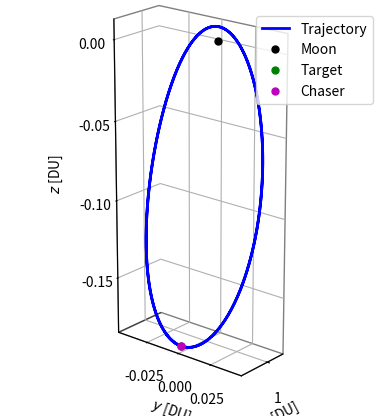
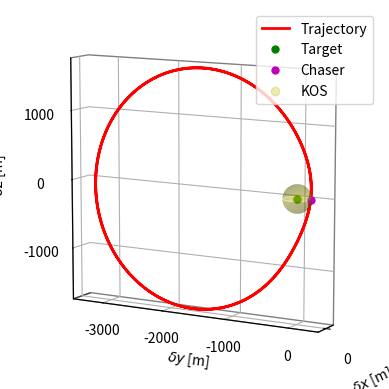
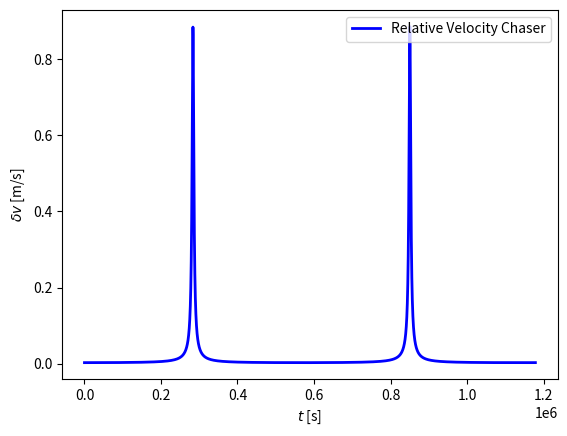
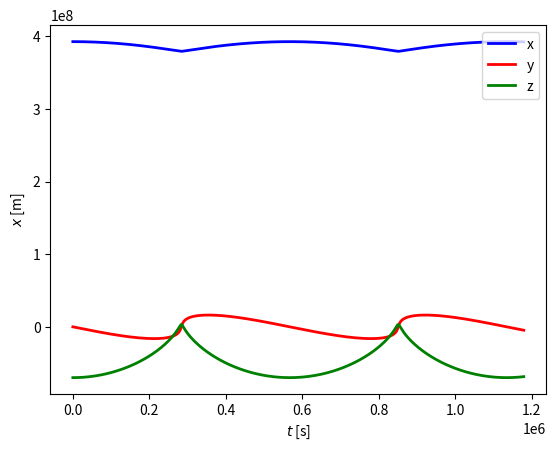
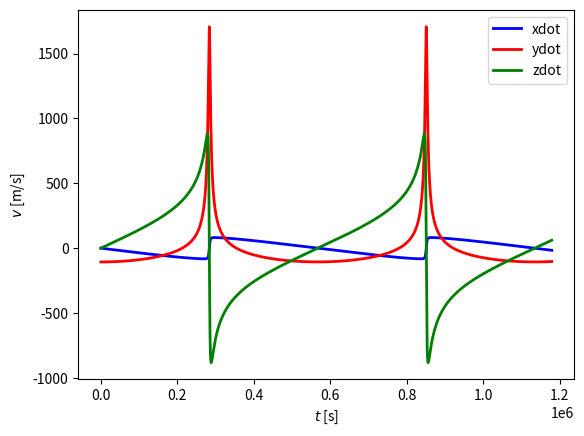
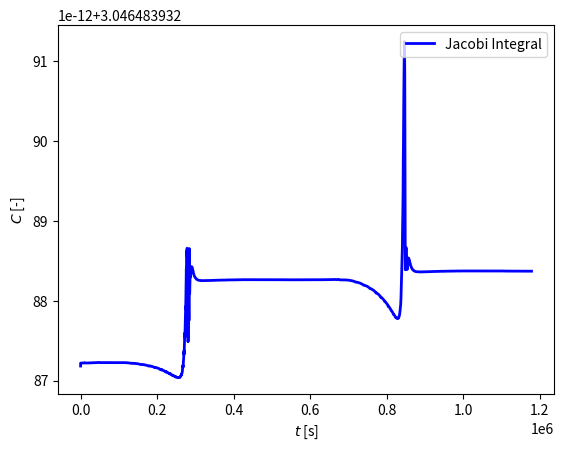
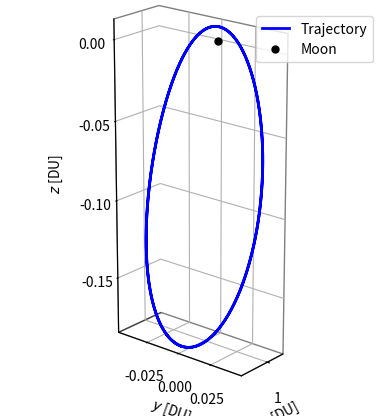

These figures' Python source, in order:
import numpy as np
from scipy.integrate import solve_ivp
import matplotlib.pyplot as plt
import matplotlib as mpl
import matplotlib.ticker as mtick

# from numba import jit
# @jit(nopython=False, forceobj=True)


# Functions needed
def rel_crtbp(t, x, mu=0.012150583925359):
    """
    Circular Restricted Three-Body Problem Dynamicsnopython=True

    :param t: Time, scalar
    :param x: State, vector 6x1
    :param mu: Gravitational constant, scalar
    :return: State Derivative, vector 6x1
    """

    # Initialize ODE
    dxdt = np.zeros((12,))
    # Initialize Target State
    xt = x[0]
    yt = x[1]
    zt = x[2]
    xtdot = x[3]
    ytdot = x[4]
    ztdot = x[5]
    # Initialize Relative State
    xr = x[6]
    yr = x[7]
    zr = x[8]
    xrdot = x[9]
    yrdot = x[10]
    zrdot = x[11]

    # Relative CRTBP Dynamics
    r1t = [xt + mu, yt, zt]
    r2t = [xt + mu - 1, yt, zt]
    r1t_norm = (
        np.sqrt((xt + mu) ** 2 + yt**2 + zt**2) + t * 0
    )  # JUST TO REMOVE ERROR IN T
    r2t_norm = np.sqrt((xt + mu - 1) ** 2 + yt**2 + zt**2)
    rho = [xr, yr, zr]

    dxdt[0:3] = [xtdot, ytdot, ztdot]
    dxdt[3:6] = [
        2 * ytdot
        + xt
        - (1 - mu) * (xt + mu) / r1t_norm**3
        - mu * (xt + mu - 1) / r2t_norm**3,
        -2 * xtdot + yt - (1 - mu) * yt / r1t_norm**3 - mu * yt / r2t_norm**3,
        -(1 - mu) * zt / r1t_norm**3 - mu * zt / r2t_norm**3,
    ]

    dxdt[6:9] = [xrdot, yrdot, zrdot]
    dxdt[9:12] = [
        2 * yrdot
        + xr
        + (1 - mu)
        * (
            (xt + mu) / r1t_norm**3
            - (xt + xr + mu) / np.linalg.norm(np.add(r1t, rho)) ** 3
        )
        + mu
        * (
            (xt + mu - 1) / r2t_norm**3
            - (xt + xr + mu - 1) / np.linalg.norm(np.add(r2t, rho)) ** 3
        ),
        -2 * xrdot
        + yr
        + (1 - mu)
        * (yt / r1t_norm**3 - (yt + yr) / np.linalg.norm(np.add(r1t, rho)) ** 3)
        + mu * (yt / r2t_norm**3 - (yt + yr) / np.linalg.norm(np.add(r2t, rho)) ** 3),
        (1 - mu)
        * (zt / r1t_norm**3 - (zt + zr) / np.linalg.norm(np.add(r1t, rho)) ** 3)
        + mu * (zt / r2t_norm**3 - (zt + zr) / np.linalg.norm(np.add(r2t, rho)) ** 3),
    ]
    return dxdt


def rel_crtbp2(t, x, mu=0.012150583925359):
    """
    Circular Restricted Three-Body Problem Dynamics

    :param t: Time, scalar
    :param x: State, vector 6x1
    :param mu: Gravitational constant, scalar
    :return: State Derivative, vector 12x1
    """

    # Initialize ODE
    dxdt = np.zeros((12,))
    # Initialize Target State
    xt = x[0]
    yt = x[1]
    zt = x[2]
    xtdot = x[3]
    ytdot = x[4]
    ztdot = x[5]
    # Initialize Chaser State
    xc = x[6] + xt
    yc = x[7] + yt
    zc = x[8] + zt
    xcdot = x[9] + xtdot
    ycdot = x[10] + ytdot
    zcdot = x[11] + ztdot

    # Crtbp relative dynamics
    r1t_norm = (
        np.sqrt((xt + mu) ** 2 + yt**2 + zt**2) + t * 0
    )  # JUST TO REMOVE ERROR IN T
    r2t_norm = np.sqrt((xt + mu - 1) ** 2 + yt**2 + zt**2)
    r1c_norm = np.sqrt((xc + mu) ** 2 + yc**2 + zc**2)
    r2c_norm = np.sqrt((xc + mu - 1) ** 2 + yc**2 + zc**2)

    # Brfbp additional values and components
    ms = 3.28900541 * 1e5
    ws = -9.25195985 * 1e-1
    rho = 3.88811143 * 1e2
    rho_vec = rho * np.array([np.cos(ws * t), np.sin(ws * t), 0])
    r3t = np.sqrt(
        (xt - rho * np.cos(ws * t)) ** 2 + (yt - rho * np.sin(ws * t)) ** 2 + zt**2
    )
    dxdt4t = (
        -ms * (xt - rho * np.cos(ws * t)) / r3t**3 - ms * np.cos(ws * t) / rho**2
    )
    dxdt5t = (
        -ms * (yt - rho * np.sin(ws * t)) / r3t**3 - ms * np.sin(ws * t) / rho**2
    )
    dxdt6t = -ms * zt / r3t**3
    r3c = np.sqrt(
        (xc - rho * np.cos(ws * t)) ** 2 + (yc - rho * np.sin(ws * t)) ** 2 + zc**2
    )
    dxdt4c = (
        -ms * (xc - rho * np.cos(ws * t)) / r3c**3 - ms * np.cos(ws * t) / rho**2
    )
    dxdt5c = (
        -ms * (yc - rho * np.sin(ws * t)) / r3c**3 - ms * np.sin(ws * t) / rho**2
    )
    dxdt6c = -ms * zc / r3c**3

    # SRP additional values and components
    P = 4.56 * 1e-6 / (m_star * l_star / t_star**2) * l_star**2  # OSS: N x m^-2
    Cr = 1
    A = 1 / l_star**2
    m = 21000 / m_star
    dist_coeff = 1
    a_srp = -(Cr * A * P * dist_coeff / m) * rho_vec

    dxdt[0:3] = [xtdot, ytdot, ztdot]
    dxdt[3:6] = [
        2 * ytdot
        + xt
        - (1 - mu) * (xt + mu) / r1t_norm**3
        - mu * (xt + mu - 1) / r2t_norm**3
        + dxdt4t,
        -2 * xtdot
        + yt
        - (1 - mu) * yt / r1t_norm**3
        - mu * yt / r2t_norm**3
        + dxdt5t,
        -(1 - mu) * zt / r1t_norm**3 - mu * zt / r2t_norm**3 + dxdt6t,
    ]

    dxdt[6:9] = np.subtract([xcdot, ycdot, zcdot], dxdt[0:3])
    dxdt[9:12] = np.subtract(
        [
            2 * ycdot
            + xc
            - (1 - mu) * (xc + mu) / r1c_norm**3
            - mu * (xc + mu - 1) / r2c_norm**3
            + dxdt4c
            + a_srp[0],
            -2 * xcdot
            + yc
            - (1 - mu) * yc / r1c_norm**3
            - mu * yc / r2c_norm**3
            + dxdt5c
            + a_srp[1],
            -(1 - mu) * zc / r1c_norm**3
            - mu * zc / r2c_norm**3
            + a_srp[2]
            + dxdt6c,
        ],
        dxdt[3:6],
    )

    return dxdt


# Data
mu = 0.012150583925359
m_star = 6.0458 * 1e24  # Kilograms
l_star = 3.844 * 1e8  # Meters
t_star = 375200  # Seconds

# Initialization
x0t_state = np.array(
    [
        1.02206694e00,
        -5.25240280e-07,
        -1.82100000e-01,
        -6.71943026e-07,
        -1.03353155e-01,
        2.55711651e-06,
    ]
)  # 9:2 NRO - 200m after apolune, already corrected, rt = 399069639.7170633, vt = 105.88740083894766
x0r_state = np.array(
    [
        1.70730097e-12,
        5.25240280e-07,
        -6.49763576e-12,
        6.71943026e-07,
        -5.76798331e-12,
        -2.55711651e-06,
    ]
)
x0 = np.concatenate((x0t_state, x0r_state)) # CIAO

# Integration
sol = solve_ivp(
    rel_crtbp,
    (0, np.pi),
    x0,
    "LSODA",
    rtol=2.220446049250313e-14,
    atol=2.220446049250313e-14,
)
x_sol = np.transpose(sol.y)
t_vec = sol.t
xt_sol = x_sol[:, 0:6]
xr_sol = x_sol[:, 6:12]

# Approach Corridor
rad_kso = 200
ang_corr = np.deg2rad(20)
rad_entry = np.tan(ang_corr) * rad_kso
x_cone, y_cone = np.mgrid[-rad_entry:rad_entry:1000j, -rad_entry:rad_entry:1000j]
x_cone = x_cone / l_star
y_cone = y_cone / l_star
z_cone = np.sqrt((x_cone**2 + y_cone**2) / np.square(np.tan(ang_corr)))
z_cone = np.where(z_cone > (rad_kso / l_star), np.nan, z_cone)

# Keep-Out Sphere
x_sph, y_sph = np.mgrid[-rad_kso:rad_kso:1000j, -rad_kso:rad_kso:1000j]
x_sph = x_sph / l_star
y_sph = y_sph / l_star
z_sph1_sq = (rad_kso / l_star) ** 2 - x_sph**2 - y_sph**2
z_sph1_sq = np.where(z_sph1_sq < 0, np.nan, z_sph1_sq)
z_sph1 = np.sqrt(z_sph1_sq)
z_sph2 = -z_sph1

# Plot Target
plt.figure(10)
ax = plt.axes(projection="3d")
ax.plot3D(
    xt_sol[:, 0],
    xt_sol[:, 1],
    xt_sol[:, 2],
    "b",
    linewidth=2,
)
ax.plot3D((1 - mu), 0, 0, "ko", markersize=5)
ax.legend(["Trajectory", "Moon"], loc="upper right")
ax.set_xlabel("$x$ [DU]", labelpad=-1)
ax.set_ylabel("$y$ [DU]")
ax.zaxis.set_rotate_label(False)
ax.set_zlabel("$z$ [DU]", rotation=90, labelpad=30)
plt.locator_params(axis="x", nbins=4)
plt.locator_params(axis="y", nbins=4)
plt.locator_params(axis="z", nbins=4)
plt.tick_params(axis="z", which="major", pad=10)
# plt.rc('text', usetex=True)
# plt.rc('font', family='serif')
ax.set_aspect("equal", "box")
ax.set_xticks([1.00])
ax.xaxis.pane.set_edgecolor("black")
ax.yaxis.pane.set_edgecolor("black")
ax.zaxis.pane.set_edgecolor("black")
ax.xaxis.pane.fill = False
ax.yaxis.pane.fill = False
ax.zaxis.pane.fill = False
ax.view_init(elev=20, azim=40)
plt.show(block=False)
plt.savefig("Halo92a.pdf", format="pdf")

plt.figure(1)
ax = plt.axes(projection="3d")
ax.plot3D(
    xt_sol[:, 0],
    xt_sol[:, 1],
    xt_sol[:, 2],
    "b",
    linewidth=2,
)
ax.plot3D((1 - mu), 0, 0, "ko", markersize=5)
ax.plot3D(
    xt_sol[0, 0],
    xt_sol[0, 1],
    xt_sol[0, 2],
    "go",
    markersize=5,
)
ax.plot3D(
    (xt_sol[0, 0] + xr_sol[0, 0]),
    (xt_sol[0, 1] + xr_sol[0, 1]),
    (xt_sol[0, 2] + xr_sol[0, 2]),
    "mo",
    markersize=5,
)
ax.legend(["Trajectory", "Moon", "Target", "Chaser"], loc="upper right")
ax.set_xlabel("$x$ [DU]", labelpad=-1)
ax.set_ylabel("$y$ [DU]")
ax.zaxis.set_rotate_label(False)
ax.set_zlabel("$z$ [DU]", rotation=90, labelpad=30)
plt.locator_params(axis="x", nbins=4)
plt.locator_params(axis="y", nbins=4)
plt.locator_params(axis="z", nbins=4)
plt.tick_params(axis="z", which="major", pad=10)
# plt.rc('text', usetex=True)
# plt.rc('font', family='serif')
ax.set_aspect("equal", "box")
ax.set_xticks([1.00])
ax.xaxis.pane.set_edgecolor("black")
ax.yaxis.pane.set_edgecolor("black")
ax.zaxis.pane.set_edgecolor("black")
ax.xaxis.pane.fill = False
ax.yaxis.pane.fill = False
ax.zaxis.pane.fill = False
ax.view_init(elev=20, azim=40)
plt.show(block=False)
plt.savefig("Halo92.pdf", format="pdf")

# Plot Chaser Relative
plt.figure(2)
ax = plt.axes(projection="3d")
ax.plot3D(
    xr_sol[:, 0] * l_star,
    xr_sol[:, 1] * l_star,
    xr_sol[:, 2] * l_star,
    "r",
    linewidth=2,
)
ax.plot3D(0, 0, 0, "go", markersize=5)
ax.plot3D(
    xr_sol[0, 0] * l_star,
    xr_sol[0, 1] * l_star,
    xr_sol[0, 2] * l_star,
    "mo",
    markersize=5,
)
# ax.plot3D(xr_sol[-1, 0], xr_sol[-1, 1], xr_sol[-1, 2], "ro", markersize=5)
# ax.plot_surface(x_cone * l_star, z_cone * l_star, y_cone * l_star, color="b", alpha=0.2)
ax.plot3D([0], [0], [0], linestyle="none", c='y', marker='o', alpha=0.3)
ax.legend(["Trajectory", "Target", "Chaser", "KOS"], loc="upper right")
ax.plot_surface(x_sph * l_star, y_sph * l_star, z_sph1 * l_star, color="y", alpha=0.3)
ax.plot_surface(x_sph * l_star, y_sph * l_star, z_sph2 * l_star, color="y", alpha=0.3)
ax.set_xlabel("$\delta x$ [m]")
ax.set_ylabel("$\delta y$ [m]")
ax.zaxis.set_rotate_label(False)
ax.set_zlabel("$\delta z$ [m]", rotation=90, labelpad=20)
ax.set_xticks([0])
plt.locator_params(axis="x", nbins=4)
plt.locator_params(axis="y", nbins=4)
plt.locator_params(axis="z", nbins=4)
ax.set_aspect("equal", "box")
ax.xaxis.pane.set_edgecolor("black")
ax.yaxis.pane.set_edgecolor("black")
ax.zaxis.pane.set_edgecolor("black")
plt.tick_params(axis="z", which="major", pad=10)
ax.xaxis.pane.fill = False
ax.yaxis.pane.fill = False
ax.zaxis.pane.fill = False
ax.view_init(elev=10, azim=30)
plt.savefig("Halorelci.pdf", format="pdf")
plt.show()

# Plot Chaser Relative Velocity
rhodot = np.zeros(len(t_vec))
for k in range(len(t_vec)):
    rhodot[k] = np.linalg.norm(xr_sol[k, 3:6]) * l_star / t_star
plt.figure(3)
plt.plot(t_vec * t_star, rhodot, "b", linewidth=2)
plt.legend(["Relative Velocity Chaser"], loc="upper right")
plt.xlabel("$t$ [s]")
plt.ylabel("$\delta v$ [m/s]")

# Plot Target Position
r = np.zeros(len(t_vec))
for k in range(len(t_vec)):
    r[k] = np.linalg.norm(xt_sol[k, 0:2]) * l_star
    print(r[k])
plt.figure(4)
# plt.plot(t_vec * t_star, r, "b", linewidth=2)
plt.plot(t_vec * t_star, xt_sol[:, 0] * l_star, "b", linewidth=2)
plt.plot(t_vec * t_star, xt_sol[:, 1] * l_star, "r", linewidth=2)
plt.plot(t_vec * t_star, xt_sol[:, 2] * l_star, "g", linewidth=2)
plt.legend(["x", "y", "z"], loc="upper right")
plt.xlabel("$t$ [s]")
plt.ylabel("$x$ [m]")
plt.show()

# Plot Target Velocity
v = np.zeros(len(t_vec))
for k in range(len(t_vec)):
    v[k] = np.linalg.norm(xt_sol[k, 3:6]) * l_star / t_star
    print(v[k])
plt.figure(5)
# plt.plot(t_vec * t_star, v, "b", linewidth=2)
plt.plot(t_vec * t_star, xt_sol[:, 3] * l_star / t_star, "b", linewidth=2)
plt.plot(t_vec * t_star, xt_sol[:, 4] * l_star / t_star, "r", linewidth=2)
plt.plot(t_vec * t_star, xt_sol[:, 5] * l_star / t_star, "g", linewidth=2)
plt.legend(["xdot", "ydot", "zdot"], loc="upper right")
plt.xlabel("$t$ [s]")
plt.ylabel("$v$ [m/s]")
plt.show()

# Jacobi integral
Cj = np.zeros(len(t_vec))
mu = 0.012150583925359
x = xt_sol[:, 0]
y = xt_sol[:, 1]
z = xt_sol[:, 2]
xdot = xt_sol[:, 3]
ydot = xt_sol[:, 4]
zdot = xt_sol[:, 5]
for k in range(len(t_vec)):
    r1 = np.sqrt((x[k] + mu) ** 2 + y[k] ** 2 + z[k] ** 2)
    r2 = np.sqrt((x[k] + mu - 1) ** 2 + y[k] ** 2 + z[k] ** 2)
    Cj[k] = (
        (x[k] ** 2 + y[k] ** 2)
        + 2 * (1 - mu) / r1
        + 2 * mu / r2
        - (xdot[k] ** 2 + ydot[k] ** 2 + zdot[k] ** 2)
    )
plt.figure(6)
plt.plot(t_vec * t_star, Cj, "b", linewidth=2)
plt.legend(["Jacobi Integral"], loc="upper right")
plt.xlabel("$t$ [s]")
plt.ylabel("$C$ [-]")
plt.show()
